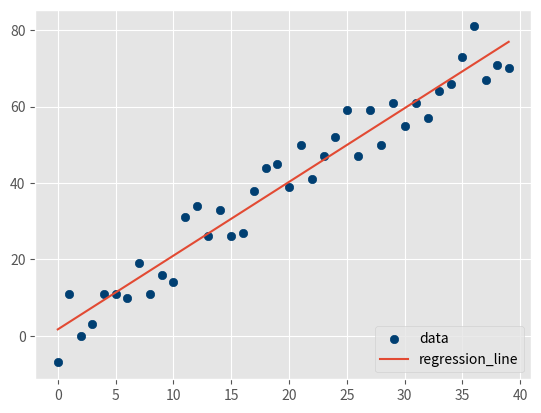

Python code for this plot:

######## Implementing Linear Regression ############
### Libraries
from statistics import mean
import numpy as np

import matplotlib.pyplot as plt
from matplotlib import style
style.use('ggplot')

#xs = np.array([1,2,3,4,5],dtype = np.float64)
#ys = np.array([5,4,6,5,6],dtype = np.float64)

import random

def create_dataset(hm,variance, step = 2, correlation = False):
    #hm: How many datapoints.
    #variance: how much each point can vary with the preevious point.
    #step: how far to step on avg per point.
    #correlation: False,pos,neg.
    val = 1
    ys = []
    for i in range(hm):
        y = val + random.randrange(-variance,variance)
        ys.append(y)
        if correlation and correlation == 'pos':
            val += step
        elif correlation and correlation == 'neg':
            val -= step

    xs = [ i for i in range(hm) ]
    return np.array(xs, dtype=np.float64),np.array(ys,dtype=np.float64)

def best_fit_slope_and_intercept(a,b):
    m = (((mean(a)*mean(b)) - mean(a*b)) /
         ((mean(a)*mean(a)) - mean(a*a)))
    
    c = mean(b) - m*mean(a)
    
    return m, c

def squared_error(ys_orig,ys_line):
    return sum((ys_line - ys_orig) * (ys_line - ys_orig))

def coefficient_of_determination(ys_orig,ys_line):
    y_mean_line = [mean(ys_orig) for y in ys_orig]
    squared_error_regr = squared_error(ys_orig, ys_line)
    squared_error_y_mean = squared_error(ys_orig, y_mean_line)
    return 1 - (squared_error_regr/squared_error_y_mean)


# plt.plot(xs,ys)
# plt.show()

# plt.scatter(xs,ys)
# plt.show()

xs,ys = create_dataset(40,10,2,correlation = 'pos')

m,b = best_fit_slope_and_intercept(xs,ys)
print(m,b)

linear_regression_line = [ (m*x)+b for x in xs ]

plt.scatter(xs,ys,color='#003F72',label = 'data')
plt.plot(xs, linear_regression_line, label = 'regression_line')
plt.legend(loc = 4)
plt.show()

r_squared = coefficient_of_determination(ys,linear_regression_line)
print(r_squared)

